Run: headless pygame with SDL's dummy video driver; simulated clock (each Clock.tick advances the game by its frame time, no real sleeping); random seed 0; keys injected as events and as key.get_pressed() state; no mouse input.
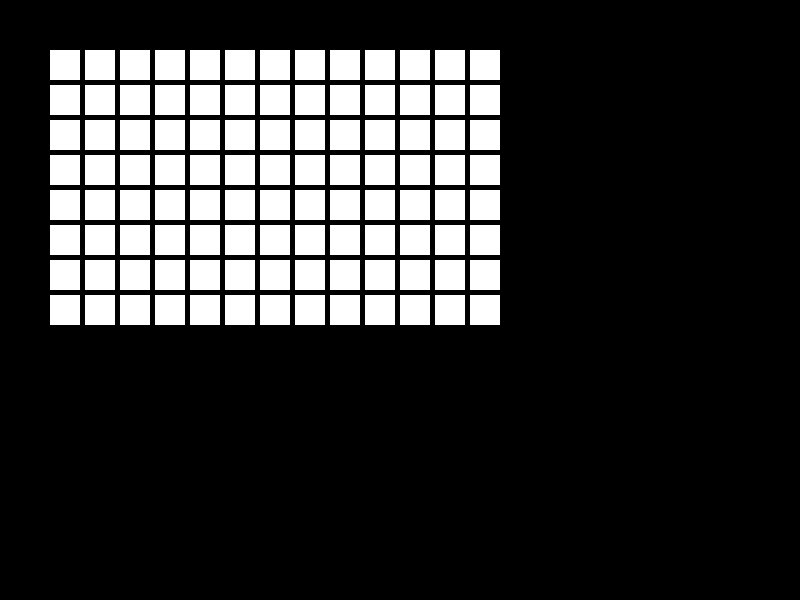
Frame 1 of 4 · flips 1–60 · no input
Frame 2 of 4 · flips 61–180 · tapped SPACE, RETURN · held RIGHT (→), D · screen unchanged from frame 1, image omitted
Frame 3 of 4 · flips 181–300 · held DOWN (↓), S · screen unchanged from frame 2, image omitted
Frame 4 of 4 · flips 301–420 · held LEFT (←), A, UP (↑), W · screen unchanged from frame 3, image omitted

The pygame program that drew these frames:

import sys
import pygame

pygame.init()

SCREEN_WIDTH=800
SCREEN_HEIGHT=600

screen=pygame.display.set_mode((SCREEN_WIDTH,SCREEN_HEIGHT))

pygame.display.set_caption("raycaster")

clock=pygame.time.Clock()

running=True

while running:
    for event in pygame.event.get():
        if event.type==pygame.QUIT:
            running=False

    for i in range(13):
        for j in range(8):
            pygame.draw.rect(screen,(255,255,255),(50+35*i,50+35*j,30,30))
    
    pygame.display.flip()

    clock.tick(60)

pygame.quit()
sys.exit()
